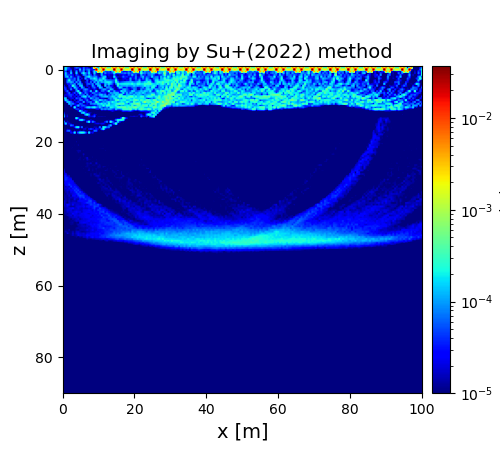

The table this chart was drawn from, first rows:
1.142179169964906538e-05, 1.417525865640474224e-04, 6.498793607729708946e-05, 2.635733817020471454e-05, 5.525960968560241126e-06, 3.060764876410191003e-06, 2.600191063450264656e-05, 8.023528675695104997e-05, 1.079212759853343841e-04, 1.025603382296383012e-05, 3.600741144815275922e-05, 4.988581148678412181e-05, 4.319252373566102328e-05, 4.394001699845204655e-05, 2.518496193677003029e-05, 2.086529426485739925e-05, 5.632029023347361654e-05, 6.575208839785456156e-04, 8.555736787495964472e-04, 3.216819340395314549e-05, 5.384062989741070573e-03, 4.626703025296683390e-03, 5.199265044215807888e-03, 5.044944861784817977e-03
8.526949890414871626e-06, 2.005315785771343039e-04, 6.679411226678840636e-05, 3.756521801254301295e-05, 3.933812999877507252e-06, 2.908796285581544841e-06, 3.474229015114056827e-05, 6.947410511265888512e-05, 4.745208747591060156e-05, 2.908535584626632277e-05, 1.240705395214169761e-05, 6.770174399406224787e-05, 2.902782472321474078e-05, 3.558369555720659324e-05, 1.264645861399003632e-05, 9.599115691233039499e-06, 4.799589855202054700e-05, 3.848956596504055517e-03, 4.114029690524520001e-04, 2.877597560656812881e-05, 5.862353070683441140e-04, 5.423565512916918990e-03, 9.794517752536862232e-04, 3.731085789472356282e-03
3.211575736651314588e-05, 1.934534352190020109e-04, 4.427565827113380179e-05, 3.399349214093278800e-05, 3.129127370564665752e-05, 2.658401968133022051e-06, 2.364321156259096331e-05, 1.614033477698702062e-05, 1.342696156939573229e-05, 1.619530953737122094e-04, 1.055929731531598602e-05, 9.720670020301555461e-05, 3.462394096584331285e-05, 6.459640777432570197e-05, 8.437729154294276398e-05, 2.825416332649201750e-05, 3.396513867433704602e-05, 3.102583994772536817e-05, 2.854691618462419991e-02, 4.336059944000121417e-04, 8.644182023220832846e-04, 9.419417651188010656e-04, 2.897451909407849219e-02, 4.215959877828586865e-04
2.862554078527752507e-05, 5.238251173656797765e-05, 7.547043281686117544e-06, 1.668114836451877882e-05, 9.350544183914817479e-05, 3.143204197625964243e-06, 1.140225229623878011e-05, 9.547236060980519694e-05, 9.163375390192221522e-06, 5.722428275656945347e-05, 3.367681097094254078e-05, 9.470914414577904377e-05, 8.270906618550213072e-06, 3.459899196602875097e-05, 1.273308361616430065e-04, 4.550126567037502578e-06, 3.189878409433303933e-05, 1.786647777770636564e-04, 6.981858905864970566e-05, 3.793155953838852831e-03, 6.712681642100632286e-04, 4.116622434322262519e-03, 1.260998681550159074e-04, 4.537052789438038400e-05
6.650773105449255347e-06, 1.417359262429336271e-04, 3.576059534405364717e-05, 1.213826516606581653e-05, 1.589574718527750764e-04, 8.338429416412051514e-06, 6.106244361371109236e-06, 1.648303807033494933e-04, 1.276759603678770843e-05, 4.196081480859026185e-06, 9.574289450891797898e-05, 2.293675319295974708e-04, 8.784479619675535751e-05, 4.240473708174154438e-05, 1.978206225615584848e-04, 1.260054963150379237e-05, 1.292637702854607168e-05, 1.597871505359322643e-04, 2.068046784705626032e-05, 1.041064864214927681e-05, 1.041484806344425372e-05, 1.408876515993405054e-04, 1.950335626086354210e-05, 9.385558496971535547e-05
5.035233561193648425e-06, 1.266020342007014802e-04, 4.445164943294812498e-05, 4.464605328749929694e-05, 2.791583908040433617e-05, 2.570404673663807840e-05, 7.561426248309259843e-06, 4.518172407471613973e-05, 2.067706033198154599e-05, 6.185791653391957964e-06, 4.861161967406716352e-06, 9.375936658705618341e-05, 8.199556283177430007e-05, 2.721234667193243241e-05, 9.873208196767485135e-05, 4.621640200782484869e-05, 8.213238110622084664e-06, 7.461364778913397817e-05, 2.231664218628752984e-05, 1.217372866390989075e-05, 1.183191735655902313e-05, 1.188842375012364057e-04, 3.150942544446835056e-05, 2.480024703987245517e-05
4.005788822559528942e-06, 1.021455409355875068e-04, 1.454583553047568097e-04, 2.304726599895497383e-05, 1.068616307930241299e-04, 3.202072924572591401e-05, 1.299405066134725162e-05, 1.902773644698837587e-05, 7.395393380341871981e-05, 2.876744269117485642e-05, 9.990711158667488158e-06, 6.234385262200006589e-06, 7.056208162954575355e-05, 1.318421091421733695e-04, 2.237265369727745056e-04, 9.295188474239634126e-05, 5.812298005230968955e-05, 8.231591587082854569e-05, 8.950629780086790234e-05, 2.132534033570671948e-05, 1.322440733042601531e-05, 5.856790692970523503e-05, 1.394828134798229357e-04, 1.751349759536206471e-04
3.699318948343568855e-06, 1.068925485725406533e-05, 4.126411904108505071e-05, 7.169672866701840594e-05, 4.930865131676073407e-05, 3.464297515194875095e-05, 7.522714331384297397e-05, 1.652454761744912500e-05, 9.396295450462164244e-05, 9.885938604614515136e-06, 2.450779314059697983e-05, 7.786204833432280878e-06, 1.101104184930426841e-04, 3.105253535793566969e-05, 3.646739505906732980e-05, 1.384258446105240069e-04, 1.179447554224493473e-04, 2.177767269695912787e-04, 1.370296329415659044e-04, 3.811753234280894137e-05, 8.940713190064255493e-05, 9.064330901910318619e-05, 2.655963308800463399e-04, 9.038786254971788951e-05
4.900266332678364720e-06, 1.036785470459640213e-05, 7.241129232986679711e-05, 2.461447146707343827e-04, 4.369637227621321640e-05, 5.429866079910757878e-05, 6.304707888620222542e-05, 1.508103503797884911e-05, 1.026800956199342519e-04, 3.793695156381243002e-05, 5.360847493200272260e-06, 8.970666562411117579e-06, 1.136551944523343972e-05, 6.018632446520106124e-05, 6.463825232249645068e-06, 3.583761456920410990e-05, 6.738714165975971172e-05, 7.524790980858424435e-05, 1.583719777315685377e-04, 7.151981884353246683e-05, 1.917713011408488609e-04, 1.634119523689865410e-04, 7.012540789581853183e-05, 1.658894876112874581e-04
7.076450632732622080e-06, 6.438623637496814202e-06, 8.670556728201292667e-05, 8.197867798963561826e-05, 1.244238447379298858e-04, 8.332468600150649927e-05, 1.173164028892593075e-05, 1.003993028036766628e-04, 2.360831411266105768e-05, 1.024952594275232331e-04, 7.655014139007734384e-06, 6.193072955492621961e-06, 2.249225105756851370e-05, 4.556933064248244546e-05, 7.649481403155273604e-06, 7.310141735011299580e-05, 7.054914778603137462e-06, 1.164682118686434487e-04, 2.402031442256167033e-05, 1.496857587700597915e-04, 4.829733384496239841e-05, 1.304424680145299176e-04, 9.562123969086109708e-05, 1.608527797733979897e-04
9.854528168754165900e-06, 3.921016362116495915e-06, 2.640698424213594114e-05, 2.713213241114806958e-05, 6.122119080691311845e-05, 3.734678673361449834e-05, 9.851546195669085135e-05, 4.661732443439654816e-06, 9.228522739836915218e-05, 9.686172123312777904e-05, 5.360095835036218418e-05, 7.031415725060136273e-06, 1.108109655466070145e-05, 5.280185234131921950e-05, 6.506680160293258142e-05, 4.043921059144271177e-05, 9.152357202733097741e-05, 7.578301130194796833e-06, 1.174799810502847561e-04, 1.344494619641345618e-04, 6.436403662159140228e-05, 9.443813949151557696e-06, 1.440625231223455724e-05, 1.299443673055036407e-04
3.226347332267136671e-05, 7.303902619881843394e-06, 4.295928152134649732e-06, 3.871808543524257089e-05, 2.528011995545120013e-05, 3.337316598309272354e-04, 1.043778715738055392e-04, 3.828425917159782629e-05, 7.704645040401122413e-06, 1.334414607686730113e-04, 1.480597654766372903e-04, 9.524934110597041680e-06, 7.964219743581590671e-06, 3.480489393287478669e-05, 9.165730598549921322e-06, 1.482270994155666660e-05, 1.092461271630451803e-04, 3.528635851869904306e-05, 1.212937471202831296e-05, 1.491434669790760593e-04, 1.535927273872149162e-04, 1.172488746801674503e-05, 4.471433721681724207e-06, 1.604513969355914776e-04
4.723871183753966183e-05, 3.037900206608083541e-05, 6.106479515051494751e-06, 2.328588142155084707e-05, 4.278305315340838526e-05, 1.184420753309339570e-05, 1.793484088926922116e-04, 6.755880553479039370e-05, 3.529328337503601082e-05, 4.032584509201920552e-06, 1.322161529148554429e-04, 6.682418233791817042e-05, 7.394827276665434339e-06, 7.989727396261710933e-06, 2.406273800245588035e-05, 9.448493532745524603e-06, 4.734331439377321949e-05, 7.586736890346372269e-05, 1.817092926955149652e-05, 1.584050144196323638e-05, 1.732558492074472622e-04, 1.109659895368054745e-04, 7.522452111791313431e-06, 1.210290264935895686e-05
2.536205699312843643e-05, 4.753201056359451912e-05, 1.185039414702723986e-05, 1.145515565439878004e-05, 8.869528062392336744e-05, 1.090751281980870660e-05, 1.636628733584077826e-05, 1.160124489576254842e-04, 1.730531576235642843e-05, 2.820971224831575339e-05, 1.642132450606478486e-05, 6.006381579974318606e-05, 9.666544934190092421e-05, 6.768899152185201549e-05, 2.107706765570690517e-05, 1.542226293357829039e-05, 1.073593223017695896e-05, 3.297453718550994822e-05, 1.622554129200516371e-05, 4.530496920758153695e-06, 2.027571420457224442e-05, 5.211119226187541602e-05, 1.058057135048743317e-04, 1.002512661719104532e-04
5.156702643940692409e-06, 2.465697041986180684e-05, 6.997257338518213514e-05, 6.611286822335175565e-06, 4.923146390956733312e-06, 1.362961274306709864e-05, 9.313999063670007917e-06, 8.093125042614412437e-05, 2.467944008276092721e-04, 1.207553429160290093e-05, 6.202033739105240211e-06, 4.231398417249135265e-05, 5.645629928877454572e-05, 3.669462467133769210e-05, 2.971843734072714927e-05, 1.443662628489124421e-04, 8.069011590794987921e-06, 2.467721031459759335e-05, 1.995738973150869343e-04, 2.374128087319512970e-05, 5.880800242706314850e-06, 5.869777618651174898e-05, 6.516864939129064316e-05, 2.302361802263832449e-05
6.826362862055404155e-06, 9.281975356944949313e-06, 2.520946597081748908e-05, 6.792814980543965026e-05, 7.966456622336931352e-06, 1.890613011947419087e-05, 5.647288973629816428e-05, 9.369967689020409333e-06, 5.783230175185064334e-05, 2.843092913070598051e-04, 4.476258236024747782e-05, 1.683569549265691531e-05, 7.788446159988254608e-05, 3.679714100646419556e-05, 1.456840622960830664e-05, 1.118763904638278670e-05, 7.892776259459665397e-05, 7.002680663388094300e-05, 2.430378423956900056e-05, 3.585715043088948486e-05, 5.501001638532077031e-05, 1.398310911386075184e-05, 2.768630470898360269e-05, 3.392374346613469184e-05
1.424721237746698287e-05, 1.968488271560690447e-05, 2.364450065133950719e-05, 4.360617044976435155e-05, 4.762957203680015164e-05, 3.140813889645380859e-05, 8.739058702745444276e-06, 3.946301100473557303e-05, 1.165878274906129308e-05, 6.736217480668964122e-05, 4.513764420646432154e-05, 6.953186215637551632e-05, 1.173249527261290003e-05, 9.747329337493348424e-05, 1.137453688119308239e-05, 3.547427773136703120e-05, 1.020184552344801559e-05, 4.930577926626596641e-05, 7.676493127494241455e-05, 4.794867892094549321e-05, 1.215456715925637498e-04, 1.508643883859852491e-04, 6.403798741022095344e-05, 1.002825827113273103e-04
3.515235854796432033e-05, 1.276972033207282489e-05, 1.439410140350093875e-05, 2.638306575490446596e-05, 4.378085014518273748e-05, 1.383964221875089054e-05, 2.858731806490282803e-05, 9.357396504371711513e-06, 3.335690289039533316e-05, 9.882132353058588158e-06, 8.876050600645450769e-05, 1.719333289834275855e-04, 2.023552456059100229e-04, 3.797909458808034589e-05, 1.157463671022825725e-04, 2.190364237605995490e-05, 5.398436725717249181e-05, 6.547733045040064152e-05, 3.980906218983634053e-05, 1.535022109609566251e-05, 4.535180196756872172e-05, 9.367363209991981944e-05, 1.125224413747227315e-04, 1.470565804914925035e-04
1.368142420027885445e-04, 1.482639984993549891e-04, 8.312501202894985547e-06, 1.296586708117633801e-05, 2.177605264498332598e-05, 2.528075766132156579e-05, 8.872369739387599296e-06, 6.453715544730983199e-05, 3.780519273408383451e-05, 5.749563047563139640e-05, 1.091174425378993062e-05, 2.671473681614394471e-05, 6.462800893613498618e-05, 2.918337711332668564e-05, 1.333215990774578409e-05, 1.330030660757057525e-04, 7.315273621147086252e-05, 4.056236208825428639e-05, 8.570607000515909524e-05, 7.471282130514924160e-05, 1.236828276459108878e-05, 2.852201324481142878e-05, 2.199815490334226413e-05, 1.017242597054326764e-05
9.079481079975600406e-06, 1.896127297746591327e-04, 8.091981703177196581e-05, 4.595843911115923074e-06, 1.623253519578779643e-05, 4.499909310826548300e-06, 2.561182058293942355e-05, 8.897593473111762278e-06, 1.932253857065734586e-05, 7.376116142267504579e-05, 6.816987421273958364e-05, 9.158748027561226159e-06, 2.696183508550146980e-05, 7.572184966929147026e-05, 1.861370816875549511e-05, 4.654138106871798492e-06, 4.595022938479047822e-05, 9.799368751464158022e-05, 9.494115681747744486e-05, 4.918511751441489034e-05, 1.904302537160630832e-04, 1.264359817800275742e-04, 6.655399459257232064e-05, 1.090095298242312266e-04
9.261581229135047510e-06, 5.346689259954142050e-06, 1.428116881796887569e-04, 1.365839098953562072e-04, 5.946889710353142183e-05, 2.626385846289187371e-05, 8.048191876052159489e-06, 2.563862127799416981e-05, 4.371523680880875894e-05, 1.210457555022585429e-05, 1.110009326187633250e-05, 1.150330678780183183e-04, 1.767129878610411152e-05, 4.120383240624644861e-05, 5.788195976116294287e-05, 8.100306186725251515e-05, 1.921046922109730055e-05, 3.818012926733617142e-05, 2.961158613083061508e-04, 1.112255010693162537e-04, 1.696598762691023735e-05, 3.061047115382046672e-05, 1.034202559904765742e-04, 5.820542280567044831e-05
5.669513499804808821e-06, 4.050201616267286887e-06, 4.458832605077005450e-06, 1.496463128463633950e-04, 5.829930782472704455e-05, 8.546239560082992913e-05, 3.431917074923232725e-05, 1.478941109399782739e-05, 9.080181433768262053e-06, 7.036708231953526127e-05, 5.047579707234545730e-05, 9.451673659684283106e-06, 1.136828005160598835e-05, 2.421217582057999309e-05, 1.246794238842144517e-05, 8.229710099431282217e-05, 7.166067080107946621e-05, 1.041371367467828926e-04, 8.663166965315395086e-05, 1.743006029674249943e-04, 1.379989084393987544e-04, 2.277748906085568241e-04, 1.232225329222000560e-04, 1.810054011333479254e-04
1.117333676702537318e-05, 5.905218500817140730e-06, 6.533034975264368608e-06, 6.633267906902670226e-06, 7.003083731986454530e-05, 9.760391676110254523e-06, 1.495052476988106737e-05, 4.549182606765418999e-05, 1.314144578225108853e-04, 2.901738775462577824e-05, 5.485804374766095268e-05, 6.521728460946783854e-05, 3.472650127553770664e-05, 1.764350551191535792e-05, 1.570019455214783835e-05, 1.473148495234212503e-05, 1.976512834573961614e-05, 3.220100349984297204e-05, 2.912884295145037097e-05, 7.132169016341546224e-05, 1.195146545079451775e-04, 1.038825594935492610e-04, 2.852623391491153609e-04, 1.131202634550528186e-04
8.269545951329678471e-06, 6.568514053819961699e-06, 4.354283522264568321e-06, 6.714257353134188671e-06, 1.080767633966968767e-05, 6.703697688217357924e-06, 2.534263328396904429e-04, 2.162744903464022860e-05, 6.981823854231583186e-06, 2.196556537653964977e-05, 3.206270242399436891e-05, 1.843754727012910966e-05, 6.167208234600166908e-05, 1.466227158345523936e-04, 1.800993504236363953e-04, 1.146235450216240677e-04, 1.866394035065661861e-04, 2.534622049953557396e-04, 9.749813347673127561e-05, 5.709062366427264769e-05, 1.392862906124634230e-04, 6.950408078597120553e-05, 3.613733024647734397e-05, 5.661778888731245295e-05
7.756075416944294273e-06, 8.295355267027536893e-06, 6.478132502135898202e-06, 5.310326400748915036e-06, 5.136744804630382871e-06, 5.805287002895439394e-06, 1.048674709882704325e-05, 4.269715465221548043e-05, 4.588046802446540289e-05, 7.741080064371508635e-06, 2.615815409411075150e-05, 1.838628393330597085e-05, 5.454167795950393390e-06, 8.525431187937164334e-06, 1.023378027467503653e-05, 9.536220013771512261e-06, 8.434167507638943681e-06, 4.616028663576413375e-06, 2.228262548853092876e-05, 2.695132365492164663e-05, 1.450436070620780595e-05, 1.018911053718261369e-04, 6.391355703131340518e-05, 9.533085469756365650e-05
9.191771769709358969e-06, 9.041931861787856734e-06, 4.903440430016398397e-06, 8.265989778574745007e-06, 6.162960870883773687e-06, 7.739287073299649521e-06, 7.159543963991996854e-06, 5.638780583981831136e-06, 1.990750260274183262e-05, 2.386540212911722036e-04, 6.748743122028052512e-05, 1.332474706700117170e-05, 2.777650028927634496e-05, 1.608150864465950040e-05, 4.796564131055974016e-06, 3.312575998238960510e-06, 3.808112614969242680e-06, 3.541611069519203589e-06, 3.165977461712792339e-06, 5.532126375836044818e-06, 6.614598057553902158e-06, 4.789357195414474492e-06, 5.859413063593222724e-06, 4.512179530656348723e-06
2.575417694741362500e-05, 7.063372786863009008e-06, 4.667129782316615410e-06, 5.295448715607965466e-06, 6.519234527756764409e-06, 4.590225729637665204e-06, 3.996196596792335686e-06, 5.540785886726530868e-06, 3.479505161441002916e-06, 5.769865598674243682e-06, 1.286798760349770689e-04, 2.107329586825135159e-04, 4.633386005725972294e-05, 1.282500465708574036e-05, 2.166371002739458167e-05, 1.492985897212023105e-05, 6.887537135244291338e-06, 4.140993909917271107e-06, 1.722299799220209319e-06, 3.234722150234879074e-06, 3.249932672937441369e-06, 3.493919679340672881e-06, 2.585505287289764755e-06, 2.962229589460066648e-06
7.692411577629130201e-05, 9.944019695866585830e-06, 1.291964803031815224e-05, 5.643847990376435720e-06, 7.995767898199250076e-06, 6.428596203642321651e-06, 4.001954455970632451e-06, 4.391343017688261146e-06, 4.517070904087485624e-06, 6.294181311016684314e-06, 7.313483854633566699e-06, 1.173827235578821297e-05, 1.293777368396733878e-04, 2.466252739013108028e-04, 8.012773646187392059e-05, 6.012177524289038987e-06, 8.399442000238080096e-06, 2.689185340279732326e-05, 1.458655057096971241e-05, 5.367778019159140207e-06, 5.858252980452117806e-06, 4.554788753743147917e-06, 4.183829359094961665e-06, 3.463081780455971292e-06
1.402127520249267793e-04, 9.730848572410947015e-06, 1.973934574624213768e-05, 4.995004148706468510e-06, 6.309095188160783995e-06, 8.910843020147263534e-06, 4.733511020349962072e-06, 5.631875403345964734e-06, 7.396321651572206013e-06, 3.716079956143316293e-06, 3.278970182661847733e-06, 4.712270865408398898e-06, 6.343275631112281113e-06, 5.904622253309371494e-06, 3.376816714996576987e-05, 1.796796120028235126e-05, 2.534294034242190889e-05, 5.602057870742614589e-05, 4.106249374688581377e-06, 1.269104247433068742e-05, 1.265970312113543876e-05, 1.369385927078890715e-05, 1.213913548277265003e-05, 1.283278309863656524e-05
7.062490234405085541e-06, 1.067710965440557578e-05, 9.071249416111211371e-06, 5.965259548239465203e-06, 6.834100311083060363e-06, 7.934473120123216949e-06, 1.117799927046960318e-05, 2.617488457898612861e-04, 5.863130054076133986e-05, 9.084938637731331966e-06, 4.809146830462287801e-06, 7.883181968510135748e-06, 7.542626247812708235e-06, 4.889024301162179775e-06, 6.198532618295313357e-06, 8.622386642702998654e-06, 7.306695300624559914e-06, 3.610511754120726824e-06, 5.724971018276426593e-06, 4.731194368061045259e-06, 4.872415321621171742e-06, 6.672543727347241976e-06, 8.127081037943056211e-06, 4.406918904786768319e-06
8.626490673290857411e-06, 1.062601683807806074e-05, 1.098657875775245484e-05, 9.290098851590808407e-06, 6.385651883494026630e-06, 6.631845378779154948e-06, 7.264902131349989671e-06, 4.888742566861312147e-06, 1.515138795410982421e-05, 1.763813922055799477e-04, 2.147501757786871403e-04, 7.531324502049891454e-05, 1.621942799125419764e-05, 7.652260887344930962e-06, 7.977955777288092513e-06, 1.753654093549465929e-05, 9.605372013049045312e-06, 5.160034147408395273e-06, 3.901899243755282100e-06, 5.103355578520227869e-06, 6.051443861468110177e-06, 8.645158531445823366e-06, 5.898168194487978381e-06, 6.495488998613275581e-06
8.273688490268926656e-05, 1.082777853806813679e-05, 1.733805461264889178e-05, 9.869113969543432879e-06, 8.039079877192537778e-06, 5.821691434189321757e-06, 9.828096697834360655e-06, 6.103183821996197076e-06, 4.042427936564982991e-06, 6.380658149440979193e-06, 5.224107930816273217e-06, 7.286986857961918500e-06, 1.064548408902911862e-05, 8.258808649850734771e-05, 2.683196384053465351e-04, 8.666431144747863225e-06, 8.275636140582690134e-05, 3.749477993655643012e-05, 7.271209095281062901e-06, 7.430540007996863139e-06, 6.924707296399568475e-06, 7.549034049473201108e-06, 8.492402595567686974e-06, 3.675028892966513799e-05
1.132804004714659251e-05, 1.584842399629050381e-04, 1.420521425617178337e-05, 2.008378982406180569e-05, 1.425670990529162757e-05, 7.386061528748965685e-06, 7.811881911759790075e-06, 7.203224437335466067e-06, 5.991239145346046345e-06, 5.557397272783875409e-06, 6.489874617021305464e-06, 4.755308812169915035e-06, 4.702541934861205656e-06, 8.809737338794877142e-06, 6.472710843001097261e-06, 7.356607514577877161e-06, 6.426946483786883009e-06, 1.330472509376585599e-05, 2.228299196679393141e-05, 2.395415156316415401e-05, 1.768961347659574556e-05, 2.310671302679554755e-05, 2.451005061341942495e-05, 1.219624080949804216e-05
8.557668405672977718e-06, 8.941795283314740952e-06, 1.221266237460486291e-05, 1.016938605185169576e-05, 7.522282319330290382e-05, 4.893190125490692280e-05, 9.515133368571685921e-06, 1.181668252074981219e-05, 8.160980630900095876e-06, 1.153716598019885379e-05, 6.731405190934837254e-06, 5.916775767120651919e-06, 4.887447947710839755e-06, 7.623240406200315198e-06, 6.061114074668601537e-06, 8.455203028159357742e-06, 7.361337523294052564e-06, 9.855110490940618685e-06, 3.861117078962661080e-06, 5.515204042273596927e-06, 4.806673021901817702e-06, 1.132585535648268903e-05, 7.706951407102523687e-06, 9.002284121915972616e-06
7.141807079203929869e-06, 8.022652881135437959e-06, 7.899571702386269664e-06, 7.416133628146077225e-06, 9.404605109507987182e-06, 7.587044254684874599e-06, 2.989637394742012433e-05, 1.889082292062527744e-04, 2.362084088659181314e-04, 1.036339873695586168e-05, 7.955807245904860780e-05, 6.176020054597208138e-06, 1.253296337181613098e-05, 1.356374023308248066e-05, 8.821062282356961174e-06, 8.006065827748958509e-06, 8.768588872095857523e-06, 1.602826861383076302e-05, 1.659338108101144141e-05, 8.555277886862804379e-06, 7.738929767383835156e-05, 8.269898992291333547e-06, 2.409078557338033191e-04, 1.892659784973531149e-04
8.430383549605850624e-06, 7.882571254495448885e-06, 1.333563193300280830e-05, 8.549009809843286648e-06, 9.086937888447993596e-06, 6.256753473296487854e-06, 7.485720064783875741e-06, 7.283854874148540188e-06, 6.058431473844621038e-06, 4.886965982814924067e-06, 4.478336446201158715e-06, 1.794988979196431546e-05, 2.108030757975551365e-05, 7.384546605489505164e-06, 2.915735776789908263e-05, 4.864437088714046139e-05, 2.939908535892281859e-05, 1.073683597989595632e-05, 3.272482891373291455e-05, 2.045292548939922517e-05, 1.044033941669548738e-05, 7.754305466524406474e-05, 2.406232418087925293e-04, 1.786115245868573532e-05
7.302423714843841332e-06, 9.783867952022897249e-06, 5.976688564415426959e-05, 7.360360137740212013e-05, 1.421039040935706565e-05, 8.656077803086201764e-06, 1.388762052826658049e-05, 5.123213381114041628e-06, 1.087996030495834410e-05, 1.460842380432628993e-05, 9.983766103085127224e-06, 1.477196391816906519e-05, 7.410949118854902030e-06, 4.283859258376713656e-06, 1.227601047110832730e-05, 7.225410680284935197e-06, 9.653598953901235545e-06, 7.316130131120080241e-05, 6.474572871291895022e-05, 7.946263089624741737e-06, 8.078670365077164078e-06, 9.140014887650059727e-06, 5.832649264705610471e-06, 5.362691485410525370e-06
5.088652454831526934e-06, 9.598007464576595042e-06, 5.624098065521710612e-06, 6.909223677052225592e-06, 3.065626374071091735e-05, 1.798954932258756332e-05, 1.940102577655663726e-04, 1.037706116946863050e-05, 8.251630874910445611e-05, 2.138212405444109667e-04, 2.408656036110995717e-04, 2.085693286377594499e-04, 7.995461733360555428e-05, 9.237546313777414292e-06, 1.954761423299251183e-04, 1.745649943157032572e-05, 2.826837446832894225e-05, 7.433073899051226338e-06, 8.131970154073835195e-06, 7.339860540944562255e-06, 7.302218792558905931e-06, 6.967978269320313850e-06, 3.775661722338192696e-06, 8.843404388516694478e-06
8.155128309006823859e-06, 6.710226132312288414e-06, 5.706615168397508000e-06, 8.521206590067715434e-06, 9.023068903341728258e-06, 1.089755725666007967e-05, 1.059856799753708867e-05, 6.274197658464126384e-06, 1.203093777233046365e-05, 1.220015754803299135e-05, 7.817231249070756525e-06, 5.389814972092734163e-06, 4.959173152935774798e-06, 4.081387916702235422e-06, 6.061872744332549111e-06, 6.633438903923705599e-06, 7.641087760298330146e-06, 6.491061385132571237e-06, 6.231807071493185058e-06, 7.714393047725543934e-06, 7.316361444903021249e-06, 6.744634636938433354e-06, 6.400045510602071704e-06, 7.440468781661350089e-06
5.508818745729769082e-06, 5.941278166931039953e-06, 8.361206644769087759e-06, 7.265480442117464976e-06, 1.100116727057366395e-05, 8.705893398391396061e-06, 8.497912872850433454e-06, 3.909348113837762523e-06, 8.387146154251112290e-06, 7.302495858059704784e-06, 9.059917494674530030e-06, 7.000295105030475453e-06, 7.513698893782392326e-06, 3.084880585300898797e-06, 2.936224877722228863e-06, 4.556738443944000156e-06, 8.250114717828448119e-06, 7.405507082781569728e-06, 5.442604730958590783e-06, 1.082727847791369554e-05, 5.680968629374320725e-06, 6.399752562143435486e-06, 4.692783403530369072e-06, 7.623855370487861824e-06
9.367049063950741173e-06, 5.849814711848361928e-06, 8.183431491750000518e-06, 8.761733587556733027e-06, 4.140036795339894761e-06, 4.772704851512958047e-06, 1.063760848271418311e-05, 7.832243489657344840e-06, 7.421529299836097423e-06, 7.631080807717276844e-06, 9.230023302444490460e-06, 4.127036373637575418e-06, 5.183992810151212967e-06, 5.423247087904908420e-06, 4.908091665606282688e-06, 6.616075900306840535e-06, 6.263954729942499569e-06, 7.319921424378224563e-06, 5.586911425058079433e-06, 7.565291120186975947e-06, 7.950952533790635223e-06, 7.402818556477665232e-06, 5.385540856552325108e-06, 5.222661387281801718e-06
6.818787322033006553e-06, 7.413261762061662115e-06, 6.850752864356062817e-06, 7.955678287026042477e-06, 6.076035871247477757e-06, 7.699715621616227447e-06, 9.505278860875315635e-06, 8.678866323042085627e-06, 7.542935368195849896e-06, 1.064891156117916581e-05, 7.758627877737833394e-06, 7.873994379481075284e-06, 8.518668792737900950e-06, 7.370280289750221682e-06, 4.696110694602684970e-06, 4.798008693666866219e-06, 3.588084605708850065e-06, 8.233312214061127042e-06, 7.603849396458288001e-06, 4.191917765306049531e-06, 8.004295043024076573e-06, 7.144233971768208718e-06, 5.797772837824808744e-06, 4.450507914362641602e-06
6.598505278183227938e-06, 1.028821154564922352e-05, 7.375543056053635247e-06, 9.750480434714860268e-06, 7.876553522517775851e-06, 6.056446737403553357e-06, 6.217074950830294015e-06, 1.277909007127264239e-05, 8.061451316882936797e-06, 9.178403694945106795e-06, 8.201230716512470571e-06, 1.001593612222441678e-05, 6.129568590561766996e-06, 6.539457683452358521e-06, 6.974108191514456076e-06, 5.501109717047302697e-06, 7.703357335402960402e-06, 5.644895728553440010e-06, 8.821037428436114125e-06, 6.064306533741380398e-06, 7.382257166633244664e-06, 9.621333609764543742e-06, 7.450135568847045120e-06, 5.987115814452567806e-06
5.171682613972381436e-06, 8.021110119240218675e-06, 9.105003522583922419e-06, 6.190504334922754421e-06, 7.877186470018140047e-06, 6.808877761906234884e-06, 9.397967061743992559e-06, 8.784307036943500276e-06, 9.780803623169748506e-06, 8.103278184917638697e-06, 8.592892936388831456e-06, 6.321106867006822803e-06, 7.046923929712362450e-06, 6.078964939570052038e-06, 4.623837827147329301e-06, 7.679732421299625313e-06, 8.891802012747160384e-06, 5.685339493511657472e-06, 7.263327686733853504e-06, 6.535535941389789504e-06, 5.031807095196732561e-06, 7.041713578345079295e-06, 8.477149526867925006e-06, 5.607392658526211734e-06
5.021196968472382125e-06, 8.366769668979827983e-06, 9.147905135153543995e-06, 8.832901761887783376e-06, 8.438028295385807602e-06, 6.736025195522078485e-06, 1.095426648922652983e-05, 7.910341467233192471e-06, 1.286671549334920137e-05, 8.361602356763894321e-06, 1.052567974292788761e-05, 6.295368022300619770e-06, 8.071726743833883893e-06, 4.967750821224009203e-06, 7.923597960812057313e-06, 4.171898055096244185e-06, 6.932009012399270951e-06, 6.614802367863793588e-06, 4.188386490621648821e-06, 7.742427816420389947e-06, 5.906239179640015784e-06, 9.036078301239955683e-06, 1.049215667500758832e-05, 8.728705934007322277e-06
3.422353095609924544e-06, 3.291295723358806109e-06, 6.500817812676000377e-06, 5.403862384791790275e-06, 6.207760522417451542e-06, 1.154920089909334671e-05, 6.307267595970005219e-06, 7.659310535426773608e-06, 7.015768713489384435e-06, 6.560047381378429450e-06, 7.592501045546215150e-06, 7.521059783428504852e-06, 5.241780662096610768e-06, 4.810411108440788100e-06, 5.872506753585135794e-06, 8.174423836221141347e-06, 5.956791791565744162e-06, 8.443045256101792335e-06, 9.375255467270602645e-06, 9.802616837958927641e-06, 7.267193992332510276e-06, 5.781533388893139522e-06, 8.540036042883490577e-06, 8.691481094479726376e-06
4.153603857483590848e-06, 4.448320015049053914e-06, 4.751334185441249489e-06, 6.409708156676973462e-06, 1.083958530871374724e-05, 9.360871373476346602e-06, 1.004977765097416151e-05, 8.512559516296364684e-06, 9.350735926073742884e-06, 5.807448667123503453e-06, 7.451079268089531679e-06, 6.133774852869166213e-06, 4.379008143610512888e-06, 5.662468097230255100e-06, 9.289229368352192650e-06, 8.650567914608235824e-06, 7.934806542902467913e-06, 4.846144825684614739e-06, 5.390887513672449549e-06, 9.780953413318401721e-06, 1.071070743014870241e-05, 1.134170669194971875e-05, 1.126676112196396940e-05, 7.220870586582393174e-06
5.734304322794164219e-06, 3.854872000256332714e-06, 3.684316371900988328e-06, 4.602492872397584517e-06, 7.684158538266780013e-06, 8.001092963484790336e-06, 9.395090420056017284e-06, 1.137037197160315827e-05, 1.368338775327212551e-05, 1.433942033562404226e-05, 9.060754974486469728e-06, 1.116251158530789335e-05, 8.950891086982329723e-06, 5.691954155125696852e-06, 6.706343563326097743e-06, 4.887675535211021846e-06, 7.332150544741147935e-06, 8.665585804043315836e-06, 5.363096098831512320e-06, 5.893035533393476651e-06, 9.365476355777412176e-06, 4.667694374359487064e-06, 5.175598223661727611e-06, 1.169660832702653689e-05
6.192880609049534377e-06, 5.791945907060496954e-06, 3.393811565647901788e-06, 5.732125127167001779e-06, 5.924747090942825316e-06, 5.928438350767296921e-06, 6.855314844623178540e-06, 8.349831768778057486e-06, 1.275131498642479818e-05, 1.090934700503974706e-05, 9.559363346216513617e-06, 9.307064669121981913e-06, 8.315603037795416832e-06, 7.333114566265776747e-06, 7.652795564087768097e-06, 5.629242393516115994e-06, 4.651475734844007897e-06, 6.839206391450816861e-06, 5.525670987244490330e-06, 7.017609957946224701e-06, 6.985713109609550212e-06, 7.480529363657396348e-06, 6.645126381455829088e-06, 8.389169050294623722e-06
4.200667727438481641e-06, 4.448478197196000306e-06, 4.163008964365564710e-06, 4.856737876200811378e-06, 7.114025249685704082e-06, 8.334197606828070177e-06, 9.772173298188556020e-06, 6.576937679870067659e-06, 9.606362410069747083e-06, 6.982216015870863379e-06, 9.719095367212087381e-06, 1.585963477754907556e-05, 7.392638869057957834e-06, 9.245665124657126850e-06, 1.054618722235438202e-05, 6.922241696820263354e-06, 7.888226291541541939e-06, 2.471375592254193042e-06, 5.108611503626190708e-06, 4.638904900042577118e-06, 8.608111973236975178e-06, 5.206762739014946216e-06, 8.980145012293904358e-06, 9.249650899365086034e-06
3.671686019328166117e-06, 5.535530738316134819e-06, 4.645209037844422892e-06, 2.799850136071601003e-06, 2.969483579617771567e-06, 4.081101273192082133e-06, 8.594567721485122831e-06, 7.119154924638784736e-06, 7.645656386577444694e-06, 1.020975111270368423e-05, 9.207633603871538216e-06, 1.151840540024758753e-05, 7.195133019790737835e-06, 8.322153790809898178e-06, 1.010775816323724714e-05, 7.698283410140109638e-06, 1.092306818408658653e-05, 5.364304514728175274e-06, 6.278124809834538972e-06, 8.088778836763878293e-06, 7.043055872701004863e-06, 8.089169444792735701e-06, 7.362331335456861265e-06, 9.359092614171526280e-06
4.340314669789479105e-06, 2.862316792746267400e-06, 6.767552697399009319e-06, 4.690053966957281359e-06, 4.839033824584880110e-06, 6.458141286605156017e-06, 6.536638062483003198e-06, 7.214329454728764297e-06, 8.594392454837888572e-06, 1.185563219746030507e-05, 8.588091660488340556e-06, 9.484476805149231140e-06, 1.197818700350172336e-05, 1.882382935792057549e-05, 8.267843823145642340e-06, 8.706296306534063505e-06, 1.143148850370589869e-05, 7.854098764156764698e-06, 7.851932192487187984e-06, 8.649313397447822645e-06, 4.848596152823703182e-06, 6.212093300525891458e-06, 8.203946513135226251e-06, 8.404451380524086373e-06
4.339355786169069292e-06, 2.997711080013208705e-06, 3.806447894607722825e-06, 5.587920248995251085e-06, 4.761410270143606010e-06, 4.736009153804199881e-06, 8.125418646158524163e-06, 7.313708157760321133e-06, 1.190267334930855565e-05, 1.131560968293230280e-05, 9.594990957157018471e-06, 1.184326842054699945e-05, 9.757455892467597602e-06, 1.539259539899408575e-05, 1.183595447102733837e-05, 1.068646803203695368e-05, 6.862307186742382820e-06, 5.927883347804369034e-06, 1.142452009134914082e-05, 8.672011529973998041e-06, 6.669940305162847448e-06, 6.710669097458925836e-06, 1.038558277105209465e-05, 5.985033133353849809e-06
3.475182704864714054e-06, 3.793183325140862347e-06, 2.972310809154890180e-06, 3.594471652493883877e-06, 4.105510390371876805e-06, 6.737014815316943737e-06, 6.327149155842783872e-06, 4.990361675031238258e-06, 6.794752168078551998e-06, 9.764714565384249802e-06, 8.010395012645380350e-06, 9.428905383264445583e-06, 8.618474619878214017e-06, 1.011452669560597272e-05, 8.173800232783847238e-06, 8.429509562970732045e-06, 1.139916397439153508e-05, 8.899922853047390550e-06, 1.045727879659670462e-05, 1.063702555531957582e-05, 5.190999339297772076e-06, 7.465731479250639479e-06, 5.072214716813934211e-06, 9.199349710584095569e-06
3.495685246194154666e-06, 3.986894736514141656e-06, 3.574131448550271091e-06, 2.765873963774335239e-06, 4.429228912065181449e-06, 5.456677819725383662e-06, 3.793198563427461881e-06, 5.301040114948040120e-06, 1.021699127459663061e-05, 6.974622790204245032e-06, 7.859826448951836252e-06, 1.007287274266467116e-05, 1.052300107465250523e-05, 1.367330042977593024e-05, 1.188736035727007558e-05, 1.616707465313806810e-05, 6.088175913826904669e-06, 8.941780731592376905e-06, 1.756950481303592402e-05, 1.046710762774233369e-05, 9.267089451582533914e-06, 9.001093336037399535e-06, 6.103271636375295413e-06, 8.143422329756049575e-06
3.626523500811950155e-06, 3.948657842391361570e-06, 3.435032800974958336e-06, 3.544755258058098032e-06, 3.827780923575879438e-06, 3.832396255598822230e-06, 4.535947392374546983e-06, 7.113849759034725972e-06, 7.058425373211005727e-06, 8.138587967391083970e-06, 9.753992468881947129e-06, 7.463467623281143537e-06, 8.505044851574418839e-06, 1.278799529435267686e-05, 1.120347230406483008e-05, 9.511163466418875496e-06, 1.201970078613967529e-05, 1.178197614830022013e-05, 1.061983162825161401e-05, 1.083579120290943697e-05, 1.309382685926341456e-05, 5.998142118924289031e-06, 7.213342615962527730e-06, 6.765199267779729434e-06
6.499727997468114051e-06, 3.225689672034132995e-06, 4.250123002774467192e-06, 6.122379291578158832e-06, 4.477807284896175563e-06, 3.604936812117766076e-06, 4.670644552368163348e-06, 4.084850610308244437e-06, 4.544900915710334036e-06, 7.261586772489552796e-06, 1.095139645755898419e-05, 8.614067480417959109e-06, 1.196948567317381575e-05, 1.235585303314884902e-05, 1.056166734260456335e-05, 1.044273183753960082e-05, 1.010660222522217066e-05, 9.373964859214202835e-06, 7.060508989308872990e-06, 1.317647877105580437e-05, 1.240250791068357798e-05, 9.993685623072022967e-06, 1.370064879780437514e-05, 1.181988204392697198e-05
1.419981759011094654e-05, 4.945012432889480602e-06, 4.015171546455058310e-06, 3.906896903006974588e-06, 4.261148413565845032e-06, 4.155421140002382791e-06, 4.158255680595042147e-06, 3.852220701699075524e-06, 4.839674919711153386e-06, 6.998990405933162706e-06, 8.333023205486248463e-06, 1.112471995157218222e-05, 7.624392558259839755e-06, 7.112793935949716661e-06, 1.281088338042426174e-05, 8.902042493209933247e-06, 1.103927663593469532e-05, 9.811106714948048796e-06, 1.195598409125415092e-05, 1.066459460946978878e-05, 1.057157211405295310e-05, 1.060303793669444539e-05, 7.148558960960960402e-06, 4.049989461890571256e-06
2.210438050568231170e-05, 7.833653717612319047e-06, 4.227773630345307219e-06, 3.483191418339940956e-06, 4.174657709378269491e-06, 4.181939946316117348e-06, 3.057595145048017266e-06, 4.359529415367563188e-06, 3.953212584613400531e-06, 4.693495908772677027e-06, 4.347993142880220996e-06, 5.656331204847670406e-06, 6.131250014466808544e-06, 1.086758961681411254e-05, 1.486775259740635143e-05, 8.877410456685151969e-06, 1.201242668573011836e-05, 9.099378543959304894e-06, 1.099661416982283060e-05, 7.595177632996047113e-06, 9.032884997007192208e-06, 8.846966087563922000e-06, 7.632394706799785488e-06, 1.325543120390608043e-05
2.926674286597717833e-05, 1.093183428953369880e-05, 5.052889425920942087e-06, 3.648887492991857225e-06, 2.982874075844066572e-06, 2.287811456920208955e-06, 4.126090820104371744e-06, 4.771966594107978867e-06, 3.809140884168479252e-06, 4.648930678204243549e-06, 3.988847229383569494e-06, 7.037244020656338891e-06, 1.120279463814575822e-05, 9.363333611500336272e-06, 6.836962863281352582e-06, 9.977526664641215724e-06, 9.977815985287637421e-06, 8.816338770474636192e-06, 1.100786205852093320e-05, 9.287730813145240631e-06, 1.129355759309036780e-05, 1.058473663036673452e-05, 9.865087715595269568e-06, 7.290596599434580597e-06
2.002633584202128446e-05, 2.624802413510057169e-05, 1.088079544476609309e-05, 8.879388298527301479e-06, 6.692688283708236702e-06, 4.518521364209964237e-06, 5.087464399030644936e-06, 5.146481908390344754e-06, 3.152496313397062323e-06, 3.187609225214087672e-06, 3.192318056449509986e-06, 5.032255648812492770e-06, 5.919583444222297568e-06, 9.901954546957432988e-06, 8.647752912202599161e-06, 1.201452017122921254e-05, 9.908415905989827736e-06, 1.546804953446657738e-05, 1.238339989694412445e-05, 9.976672438552345833e-06, 1.245635546625496104e-05, 8.223409896352817402e-06, 1.146512562361369572e-05, 1.140257271749322890e-05
... 121 more rows
